pico-8 play session: no input (idle), after a click and taps of 🅾, ❎, 🅾+❎, 🅾 in the second before t = 0

[t = 1 s] idle ~1s (no d-pad/buttons)
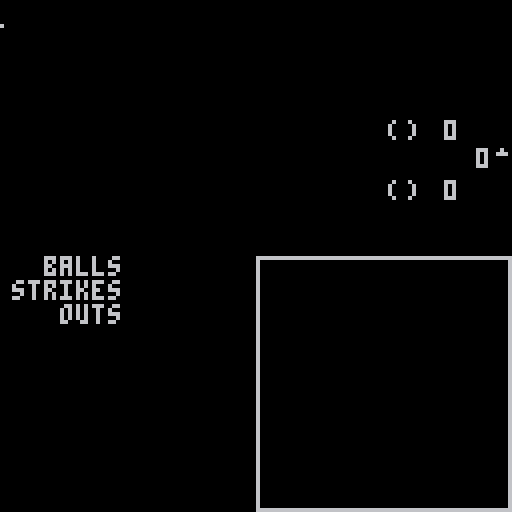

pico-8 cartridge
version 32
__lua__
--blaseball viewer
--by lunahere

function _init()
	ticker_text=""
	date_text=""
	state=0
	writeto=0x0
	g_log=""
	pos="home"
	score={home={"0","0"},away={"0","0"}}
	in_pos=1
	half_inning={0,0,0}
	sb_pos=1
	scoreboard={0,0,0}
	b_pos=1
	bases={{{},{}},{0,0}}
	turn={"",""}
	t_pos="home"
	teams={home="",away=""}
	home_name,away_name="",""
	inning={{"0","0"},true}
	w_text=""
	w_out=""
	player_names={home={"",""},away={"",""}}
	pn_pos="home"
end

function _update60()
	state=max(state,0)
	stdout=serial(0x804,writeto,1)

	if stdout>0 then
		read=chr(peek(writeto))
		if read=="<" then
			state-=1
		elseif read==">" then
			state+=1
		elseif read=="|" then
			state=0
		elseif state==0 then	--ticker
			ticker_text=ticker_text..read
			ticker_text=sub(ticker_text,-32)
		elseif state==2 then	--game log
			if read=="_" then
				g_log=""
			else
				sfx(0)
				g_log=g_log..read
				if (#g_log+1)%16==0 then
					g_log=g_log.."\n"
				end
			end
		elseif state==3 then	--score
			if read=="_" then
				pos="home"
				score.home[1]=""
			elseif read=="^" then
				pos="away"
				score.away[1]=""
			elseif read=="=" then
				for _,t in pairs(score) do
					if t[1]=="" then
						t[1]="0"
					end
					t[2]=t[1]
				end
			else
				score[pos][1]=score[pos][1]..read
			end
		elseif state==4 then	--scoreboard points
			if read=="_" then
				in_pos=1
			elseif read=="^" then
				in_pos=2
			elseif read=="." then
				in_pos=3
			else
				half_inning[in_pos]=tonum(read)
			end
		elseif state==5 then	--scoreboard
			if read=="_" then
				sb_pos=1
			elseif read=="^" then
				sb_pos=2
			elseif read=="." then
				sb_pos=3
			else
				scoreboard[sb_pos]=tonum(read)
			end
		elseif state==6 then	--bases
			if read=="_" then
				bases[1][1]={}
				bases[2][1]=0
				b_pos=1
			elseif read=="^" then
				b_pos=2
			elseif read=="=" then
				bases[2][2]=bases[2][1]
				bases[1][2]=bases[1][1]
			elseif b_pos==1 then
				add(bases[1][1],tonum(read))
			elseif b_pos==2 then
				bases[2][1]=tonum(read)
			end
		elseif state==7 then	--play count
			if read=="_" then
				turn[1]=""
			elseif read=="=" then
				turn[2]=turn[1]
			else
				turn[1]=turn[1]..read
			end
		elseif state==8 then --team names
			if read=="_" then
				teams[t_pos]=""
			elseif read=="^" then
				t_pos="home"
			elseif read=="." then
				t_pos="away"
			elseif read=="=" then
				home_name=teams.home
				away_name=teams.away
			else
				teams[t_pos]=teams[t_pos]..read
			end
		elseif state==9 then --inning
			if read=="_" then
				inning[1][1]=""
			elseif read=="^" then
				inning[2]=true
			elseif read=="." then
				inning[2]=false
			elseif read=="=" then
				if inning[1][1]~=inning[1][2] then
					inning[1][2]=inning[1][1]
				end
			else
				inning[1][1]=inning[1][1]..read
			end
		elseif state==10 then --weather
			if read=="_" then
				w_text=""
			elseif read=="=" then
				w_out=w_text
			else
				w_text=w_text..read
			end
		elseif state==11 then --player names
			if read=="_" then
				pn_pos="home"
				player_names.home[1]=""
			elseif read=="^" then
				pn_pos="away"
				player_names.away[1]=""
			elseif read=="=" then
				player_names.home[2] = player_names.home[1]
				player_names.away[2] = player_names.away[1] 
			else
				player_names[pn_pos][1]=player_names[pn_pos][1]..read
			end
		elseif state==1 then --date
			if read=="_" then
				date_text=""
				date_done=false
			elseif read=="." then
				date_done=true
			elseif date_done~=true then
				date_text=date_text..read
			end
		end
	end
end

function _draw()
	cls()
	print(ticker_text,0,0,6)
	pset(state,6,6)
	print(date_text,64-#date_text/2*4,7)
	print(w_out,64-#w_out/2*4,14)
	rect(64,64,127,127,6)
	draw_score()
	draw_scoreboard()
	draw_half_inning()
	draw_bases()
	print(turn[2],64-#turn[2]*4,123,6)
	print(g_log,66,66,6)
	sspr(0,0,8,1,state+1,6)
end

function draw_score()
	local x,y=111,15
	print(score.away[2],x,y*2)
	print("("..player_names.away[2]..")",x-14-#away_name*4-#player_names.away[2]*4,y*2)
	print(away_name,x-5-#away_name*4,y*2)
	print(score.home[2],x,y*3)
	print("("..player_names.home[2]..")",x-14-#home_name*4-#player_names.home[2]*4,y*3)
	print(home_name,x-5-#home_name*4,y*3)

	print(inning[1][2],x+12-#inning[1][2]*4,y*2+7)
	
	if inning[2] then
		line(x+13,y*2+8,x+15,y*2+8,6)
		pset(x+14,y*2+7,6)
	else
		line(x+13,y*2+9,x+15,y*2+9,6)
		pset(x+14,y*2+10,6)
	end
end

function draw_half_inning()
	local x,y=32,64
	print("balls",x-21,y,6)
	print("strikes",x-29,y+6,6)
	print("outs",x-17,y+12,6)
	for k,s in pairs(half_inning) do
		for i=0,s-1 do
			circfill(x+i*6+3,y+(k-1)*6+2,2,6)
		end
	end
end

function draw_scoreboard()
	local x,y=32,64
	for k,s in pairs(scoreboard) do
		for i=0,s-1 do
			circ(x+i*6+3,y+(k-1)*6+2,2,6)
		end
	end
end

function draw_base(x,y)
	line(x+1,y+8,x+15,y+8,6)
	line(x+8,y+1,x+8,y+15)
	rectfill(x+2,y+7,x+14,y+9)
	rectfill(x+3,y+6,x+13,y+10)
	rectfill(x+4,y+5,x+12,y+11)
	rectfill(x+5,y+4,x+11,y+12)
	rectfill(x+6,y+3,x+10,y+13)
	rectfill(x+7,y+2,x+9,y+14)
end

function draw_base_empty(x,y)
	line(x+8,y,x+16,y+8,6)
	line(x+16,y+8,x+8,y+16)
	line(x+8,y+16,x,y+8)
	line(x,y+8,x+8,y)
end

function draw_bases()
	local x,y=31,90
	for i=1,bases[2][2] do
		draw_base_empty(x-(i)*9+2+((bases[2][2]-3)*9*(0.5^(bases[2][2]-3))+8),y+(i%2)*9)
	end
	for i in all(bases[1][2]) do
		draw_base(x-(i)*9+2+((bases[2][2]-3)*9*(0.5^(bases[2][2]-3))+8),y+(i%2)*9)
	end
end
__gfx__
00000000000000000000000000000000000000000000000000000000000000000000000000000000000000000000000000000000000000000000000000000000
00000000000000000000000000000000000000000000000000000000000000000000000000000000000000000000000000000000000000000000000000000000
00700700000000000000000000000000000000000000000000000000000000000000000000000000000000000000000000000000000000000000000000000000
00077000000000000000000000000000000000000000000000000000000000000000000000000000000000000000000000000000000000000000000000000000
00077000000000000000000000000000000000000000000000000000000000000000000000000000000000000000000000000000000000000000000000000000
00700700000000000000000000000000000000000000000000000000000000000000000000000000000000000000000000000000000000000000000000000000
